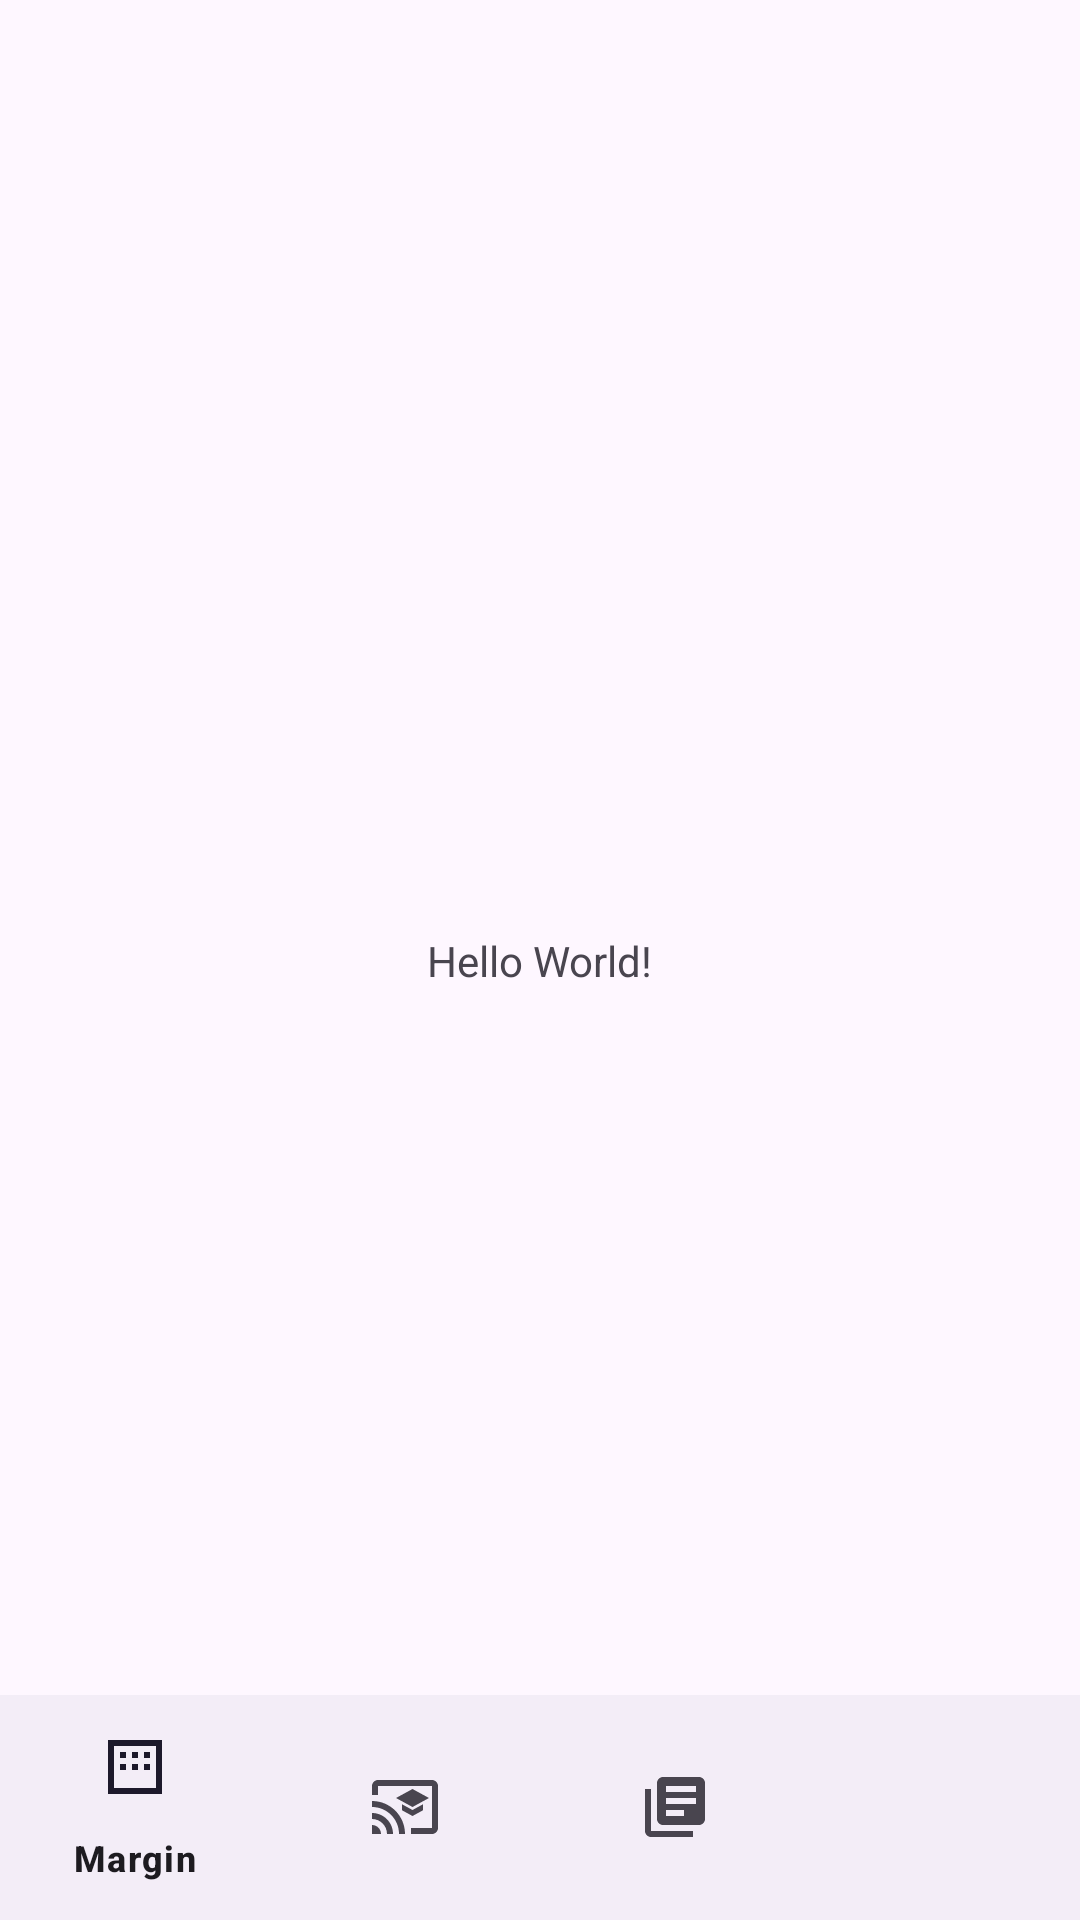

Android layout source for this screen:
<!-- AndroidManifest.xml: application theme Theme.Margin -->
<!-- res/layout/activity_main.xml -->
<?xml version="1.0" encoding="utf-8"?>
<androidx.constraintlayout.widget.ConstraintLayout xmlns:android="http://schemas.android.com/apk/res/android"
    xmlns:app="http://schemas.android.com/apk/res-auto"
    xmlns:tools="http://schemas.android.com/tools"
    android:layout_width="match_parent"
    android:layout_height="match_parent"
    tools:context=".MainActivity">

    <TextView
        android:layout_width="wrap_content"
        android:layout_height="wrap_content"
        android:text="Hello World!"
        app:layout_constraintBottom_toBottomOf="parent"
        app:layout_constraintEnd_toEndOf="parent"
        app:layout_constraintStart_toStartOf="parent"
        app:layout_constraintTop_toTopOf="parent" />
    <FrameLayout
        android:id="@+id/flFragment"
        android:layout_width="match_parent"
        android:layout_height="0dp"
        app:layout_constraintBottom_toTopOf="@+id/bottomNavigationView"
        app:layout_constraintEnd_toEndOf="parent"
        app:layout_constraintHorizontal_bias="0.5"
        app:layout_constraintStart_toStartOf="parent"
        app:layout_constraintTop_toTopOf="parent" />

        <com.google.android.material.bottomnavigation.BottomNavigationView
        android:id="@+id/bottomNavigationView"
        android:layout_width="match_parent"
        android:layout_height="75dp"
        app:layout_constraintBottom_toBottomOf="parent"
        app:layout_constraintEnd_toEndOf="parent"
        app:layout_constraintHorizontal_bias="0.5"
        app:layout_constraintStart_toStartOf="parent"
        app:menu="@menu/bottom_nav_menu" />

</androidx.constraintlayout.widget.ConstraintLayout>
<!-- resources referenced by this layout -->
<resources>
  <style name="Theme.Margin" parent="Base.Theme.Margin" />
  <style name="Base.Theme.Margin" parent="Theme.Material3.DayNight.NoActionBar">
          
          
      </style>
</resources>
